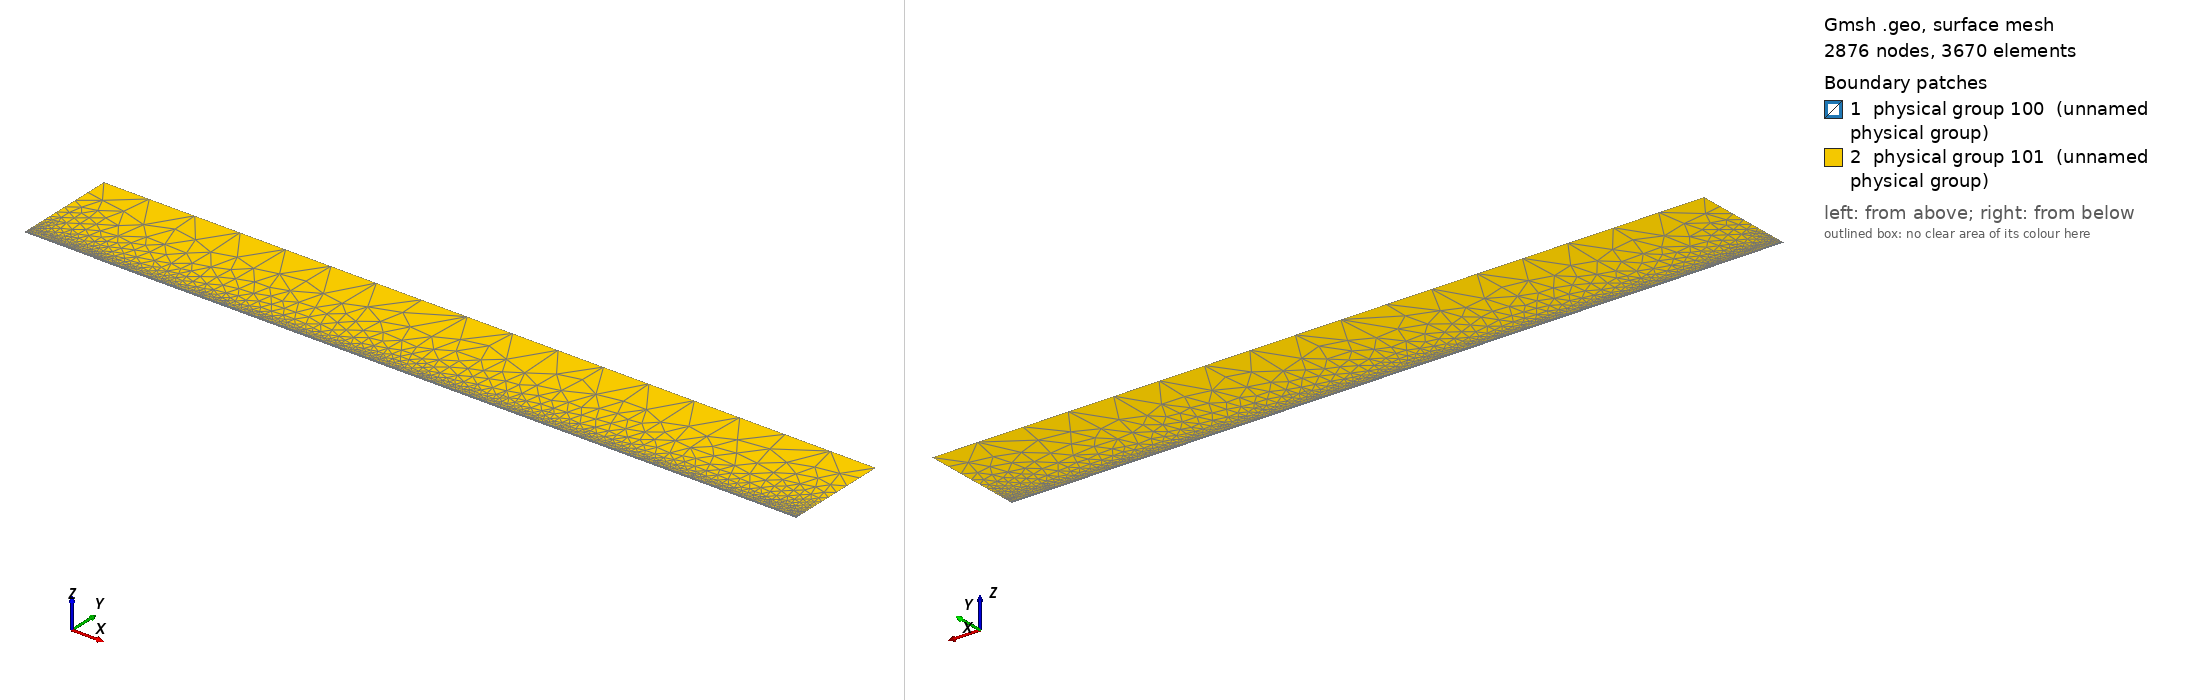

Gmsh geometry script, surface-meshed: 2876 nodes, 3670 surface elements. Boundary patches (legend numbers): 1 physical group 100 (unnamed physical group), 2 physical group 101 (unnamed physical group). Left view from above one corner, right view from below the opposite corner. Legend entries are the model's physical surfaces. The drawing asked Gmsh for element sizes between 1% and 20% of the model's largest extent; the script's own settings can give other sizes.

=== mesh.geo (drawn) ===
// Macro parameters
deltaStar = 1;
D = 0.75 * deltaStar; // depth of the gap 
W = 15 * deltaStar; // width of the gap
r = 16; // length of non-constant quads upstream and downstream of the gap
s = 8; // length of non-constant quads left and right inside the gap
BL = 0.25 * deltaStar; // height of the second layer of quad elements
BL_upper = 3.5 * deltaStar; // height of the third layer of quad elements
x0 = 100 * deltaStar; // x distance from inflow to gap
lengthOutflow = 1000 * deltaStar; // length after the gap
x3 = W + lengthOutflow; // last point of the domain
height = 150 * deltaStar; // height of the triangular region
triagHeightRegion_inflow = height - BL - BL_upper; // height of the triangular region
triad_eps = 2 * deltaStar;

// Micro parameters
dx = 0.2; // dx of square elements near the leading and trailing edge of the gap (most resolution-demanding points in the domain)
dy = 1.25 * dx; 
size_triag_v_top = 64; // size of the elements in the upper triangular region
size_quads_v_downstream = 5; 

// All the value below are between 0 and 1. =1  means the elements are all equal in size. Avoid using values very close to 1, because we dividing by log(p) in the formula.
dy_in_v_right = 1.5; // heighest quad in the upper layer of quads, in the right part of the gap
dy_in_v_left = 1.75; // heighest quad in the upper layer of quads, in the left part of the gap

// fit (check the file scripts/fit_gmsh.py for more details)
p_in_v_left = 1.0335663036230878 - 1.0234149444433507/(W - 0.8098798097181781)^0.5991729377115732; // densitiy concentration of elements inside the gap, vertically, near the left wall.
p_in_v_right = 1.008073572191136 - 1.1471875292840257/(W - 1.2941255994826328)^0.7890392764815325; // densitiy concentration of elements inside the gap, vertically, near the right wall.
p_in_h_bottom = 0.9; // densitiy concentration of elements inside the gap, horizontally. 
p_in_h_top = 0.9; // densitiy concentration of elements inside the gap, horizontally. 

p_out_h = 0.5; // densitiy concentration of elements outside the gap, horizontally.
p_out_h_upper = 0.8; // densitiy concentration of elements outside the gap, horizontally on the upper layer of quads
p_out_v_inflow_dense = 0.8; // densitiy concentration of elements outside the gap, vertically, near the inflow and the gap
p_out_v_inflow_sparse = 0.99; // densitiy concentration of elements outside the gap, vertically, near the inflow and far from the gap
p_out_v_outflow = 1; // densitiy concentration of elements outside the gap, vertically, near the outflow and the gap
p_triag_h_inflow = 0.8; // densitiy concentration of elements in the triangular region of the domain, horizontally.
p_triag_h_outflow = p_triag_h_inflow; // densitiy concentration of elements in the triangular region of the domain, horizontally.

enlarge_triag_inflow = 1.1; // heigher the value, larger the elements in the triangular region near the inflow
enlarge_triag_outflow = 1.1; // heigher the value, larger the elements in the triangular region near the outflow

// Automated parameters 
a_in_v_right = dx / (W / 2);
a_in_v_left = dx / (W / 2);
a_in_h_bottom = dy / (D / 2);
a_in_h_top = dx / (D / 2);
a_out_h = dx / BL;
a_out_v_inflow_dense = dx / r;
a_out_v_outflow_dense = dx / r;

// for the derivation of the formula, see file 20250123_gmshFormula.md in the docs folder
N_in_v_right = Ceil( Log (a_in_v_right / (1 - p_in_v_right + a_in_v_right * p_in_v_right)) / Log(p_in_v_right) );
N_in_v_left = Ceil( Log (a_in_v_left / (1 - p_in_v_left + a_in_v_left * p_in_v_left)) / Log(p_in_v_left) );
N_in_h_bottom = Ceil( Log (a_in_h_bottom / (1 - p_in_h_bottom + a_in_h_bottom * p_in_h_bottom)) / Log(p_in_h_bottom) );
N_in_h_top = Ceil( Log (a_in_h_top / (1 - p_in_h_top + a_in_h_top * p_in_h_top)) / Log(p_in_h_top) );
N_out_h = Ceil( Log (a_out_h / (1 - p_out_h + a_out_h * p_out_h)) / Log(p_out_h) ) + 1; // + 1 is to correct the fact that the distance is too small to properly approximate the dx length
N_out_v_inflow_dense = Ceil( Log (a_out_v_inflow_dense / (1 - p_out_v_inflow_dense + a_out_v_inflow_dense * p_out_v_inflow_dense)) / Log(p_out_v_inflow_dense) );

p_for_a_out_v_inflow_sparse_computation = p_out_v_inflow_dense;
a_out_v_inflow_sparse = r / (x0 - r) * (1 - p_for_a_out_v_inflow_sparse_computation) / (1 - p_for_a_out_v_inflow_sparse_computation^(N_out_v_inflow_dense + 1));
N_out_v_inflow_sparse = Ceil( Log(a_out_v_inflow_sparse / (1 - p_out_v_inflow_sparse + a_out_v_inflow_sparse * p_out_v_inflow_sparse)) / Log(p_out_v_inflow_sparse) );

N_out_v_outflow = Ceil( (x3 -W/2 - triad_eps) / size_quads_v_downstream );

// second layer of quads
a_out_h_upper = (BL) / (BL_upper) * (1 - p_out_h) / (1 - p_out_h^(N_out_h + 1));
N_out_h_upper = Ceil( Log(a_out_h_upper / (1 - p_out_h_upper + a_out_h_upper * p_out_h_upper)) / Log(p_out_h_upper) );

// ---------------------------
// for triangular region
// ---------------------------
a_triag_h_inflow = (BL_upper) / (triagHeightRegion_inflow) * (1 - p_out_h_upper) / (1 - p_out_h_upper^(N_out_h_upper + 1));
a_triag_h_outflow = a_triag_h_inflow;
N_triag_v_top = Ceil( (x3 + x0) / size_triag_v_top ); // we assume p_triag_v = 1, otherwise the formula is different
N_triag_h_inflow = Ceil( Log(a_triag_h_inflow / (1 - p_triag_h_inflow + a_triag_h_inflow * p_triag_h_inflow)) / Log(p_triag_h_inflow) );
N_triag_h_outflow = Ceil( Log(a_triag_h_outflow / (1 - p_triag_h_outflow + a_triag_h_outflow * p_triag_h_outflow)) / Log(p_triag_h_outflow) );
N_triag_h_inflow = Ceil( N_triag_h_inflow / enlarge_triag_inflow );
N_triag_h_outflow = Ceil( N_triag_h_outflow / enlarge_triag_outflow );

Point(1) = {-x0, 0, 0};
Point(2) = {0,0,0};
Point(3) = {0,-D,0};
Point(4) = {W/2+triad_eps,-D,0};
Point(5) = {W/2+triad_eps,BL+BL_upper,0};
Point(6) = {x3,0,0};
Point(8) = {x3,height,0};
Point(9) = {-x0,height,0};
Point(10) = {-x0,BL,0};
Point(11) = {0,BL,0};
Point(13) = {W/2,0,0};
Point(14) = {W/2,BL,0};
Point(15) = {0,-D/2,0};
Point(16) = {W/2,-D,0};
Point(18) = {-r,0,0};
Point(19) = {-r,BL,0};
Point(22) = {-x0,BL+BL_upper,0};
Point(23) = {-r,BL+BL_upper,0};
Point(25) = {x3,BL+BL_upper,0};
Point(26) = {0,BL+BL_upper,0};
Point(27) = {W/2,BL+BL_upper,0};
Point(28) = {W/2,-D/2,0};

Line(1) = {1,18};
Line(2) = {2,15};
Line(3) = {3,16};
Line(6) = {6,25};
Line(8) = {8,9};
Line(9) = {9,22};
Line(10) = {10,19};
Line(11) = {10,1};
Line(12) = {11,14};
Line(14) = {2,13};
Line(15) = {15,3};
Line(16) = {16,4};
Line(18) = {4,5};
Line(20) = {18,2};
Line(21) = {14,13};
Line(22) = {13,28};
Line(23) = {19,11};
Line(24) = {22,10};
Line(25) = {25,8};
Line(27) = {22,23};
Line(26) = {4,6};
Line(28) = {5,25};
Line(30) = {23,26};
Line(31) = {26,27};
Line(32) = {27,14};
Line(33) = {28,16};

// outer quads 1
Curve Loop(1) = {-21, -12, -23, -10, 11, 1, 20, 14};
Plane Surface(1) = {1};

// inside gap
Curve Loop(2) = {2, 15, 3, -33, -22, -14};
Plane Surface(2) = {2};

// triangular region
Curve Loop(3) = {25, 8, 9, 27, 30, 31,32,21,22,33,16,18,28};
Plane Surface(3) = {3};

// 3rd layer of quads
Curve Loop(4) = {-24, 27, 30, 31,32,-12,-23,-10};
Plane Surface(4) = {4};

// outer quads downstream
Curve Loop(5) = {18, 28,-6, -26};
Plane Surface(5) = {5};



// This defines the surfaces that will be meshed with quad elements
Transfinite Surface {1} = {14,13, 1, 10};
Transfinite Surface {2} = {3, 13, 16, 2}; // number '2' must match the number '2' of plane surface
Transfinite Surface {4} = {27, 14, 22, 10};
Transfinite Surface {5} = {25, 6, 4, 5};

Transfinite Curve {-14, -3, -12, -31} = N_in_v_left Using Progression p_in_v_left;

Transfinite Curve {15, 33} = N_in_h_bottom Using Progression p_in_h_bottom;
Transfinite Curve {-2, -22} = N_in_h_top Using Progression p_in_h_top;

Transfinite Curve {11, -21} = N_out_h Using Progression p_out_h;
Transfinite Curve {24, 32} = N_out_h_upper Using Progression p_out_h_upper;
Transfinite Curve {10, 1, 27} = N_out_v_inflow_sparse Using Progression p_out_v_inflow_sparse;
Transfinite Curve {20, 23, 30} = N_out_v_inflow_dense Using Progression p_out_v_inflow_dense;
Transfinite Curve {28, 26} = N_out_v_outflow Using Progression p_out_v_outflow;
Transfinite Curve {-18, -6} = N_out_h_upper Using Progression p_out_h_upper;

Recombine Surface {1, 2, 4, 5};

// for triangluar region
Transfinite Curve {8} = N_triag_v_top Using Progression 1;
Transfinite Curve {-25} = N_triag_h_outflow Using Progression p_triag_h_outflow;
Transfinite Curve {9} = N_triag_h_inflow Using Progression p_triag_h_inflow;


// defining boundary
Physical Curve(1) = {9,24,11}; // inlet
Physical Curve(2) = {25,6}; // outlet
Physical Curve(3) = {8}; // top
Physical Curve(4) = {1, 20, 2, 15, 3, 16, 26}; // wall


Physical Surface(100) = {1, 2, 4, 5};
Physical Surface(101) = {3};
